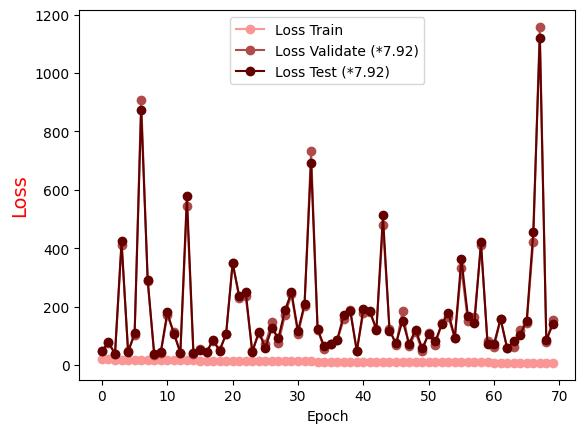

Data behind this chart, as committed beside it:
Epoch, Loss Train, Loss Validate (*7.92), Loss Test (*7.92)
0.0, 20.91, 46.79, 47.26
1.0, 19.66, 74.22, 77.41
2.0, 17.17, 37.37, 38.2
3.0, 16.77, 411.5, 424.7
4.0, 16.51, 46.78, 44.09
5.0, 16.28, 103.8, 108
6.0, 15.82, 909, 872.3
7.0, 15.84, 285.7, 291.5
8.0, 15.72, 33.91, 36.71
9.0, 15.45, 40.88, 43.34
10.0, 15.59, 169.3, 179.6
11.0, 15.3, 112.1, 107
12.0, 15.06, 40.61, 41.98
13.0, 15.47, 545.9, 579
14.0, 15.52, 36.33, 40.41
15.0, 14.59, 55.87, 52.41
16.0, 14.73, 44.1, 42.91
17.0, 14.23, 82.41, 85.77
18.0, 13.93, 50.3, 48.09
19.0, 13.48, 105.4, 106.3
20.0, 13.59, 350, 348.2
21.0, 13.57, 230.4, 237.2
22.0, 13.85, 234.4, 251.2
23.0, 13.81, 48.22, 43.2
24.0, 13.5, 110, 111.2
25.0, 13.72, 69.93, 58.76
26.0, 12.76, 146.3, 125.3
27.0, 12.85, 75.68, 91.64
28.0, 12.78, 170.1, 186.7
29.0, 12.69, 241.2, 248.9
30.0, 12.07, 106.8, 115.6
31.0, 11.6, 200.3, 208.3
32.0, 12.48, 732.3, 691.5
33.0, 11.53, 121.1, 122.7
34.0, 11.48, 56.03, 63.85
35.0, 11.24, 72.08, 70.15
36.0, 10.93, 83.82, 86.37
37.0, 10.76, 156, 170.4
38.0, 11.51, 189.1, 184.3
39.0, 11.11, 49.17, 46.23
40.0, 10.38, 178.4, 192.4
41.0, 10.92, 181.5, 184
42.0, 10.46, 122.4, 120.2
43.0, 10.43, 478.7, 511.8
44.0, 9.924, 124.6, 117.6
45.0, 9.861, 67.22, 73.53
46.0, 9.808, 183.4, 151.7
47.0, 9.478, 62.98, 72.3
48.0, 9.999, 111.2, 120.5
49.0, 8.917, 47.75, 56.75
50.0, 8.892, 109.3, 105.2
51.0, 8.857, 66.75, 80.33
52.0, 9.13, 143, 139.3
53.0, 8.733, 164.3, 178.9
54.0, 8.833, 91.37, 93.07
55.0, 8.607, 331.4, 363.7
56.0, 8.247, 150.1, 167
57.0, 8.222, 163.2, 142.9
58.0, 8.373, 409.8, 419.6
59.0, 8.185, 80.24, 73.16
... 10 more rows
